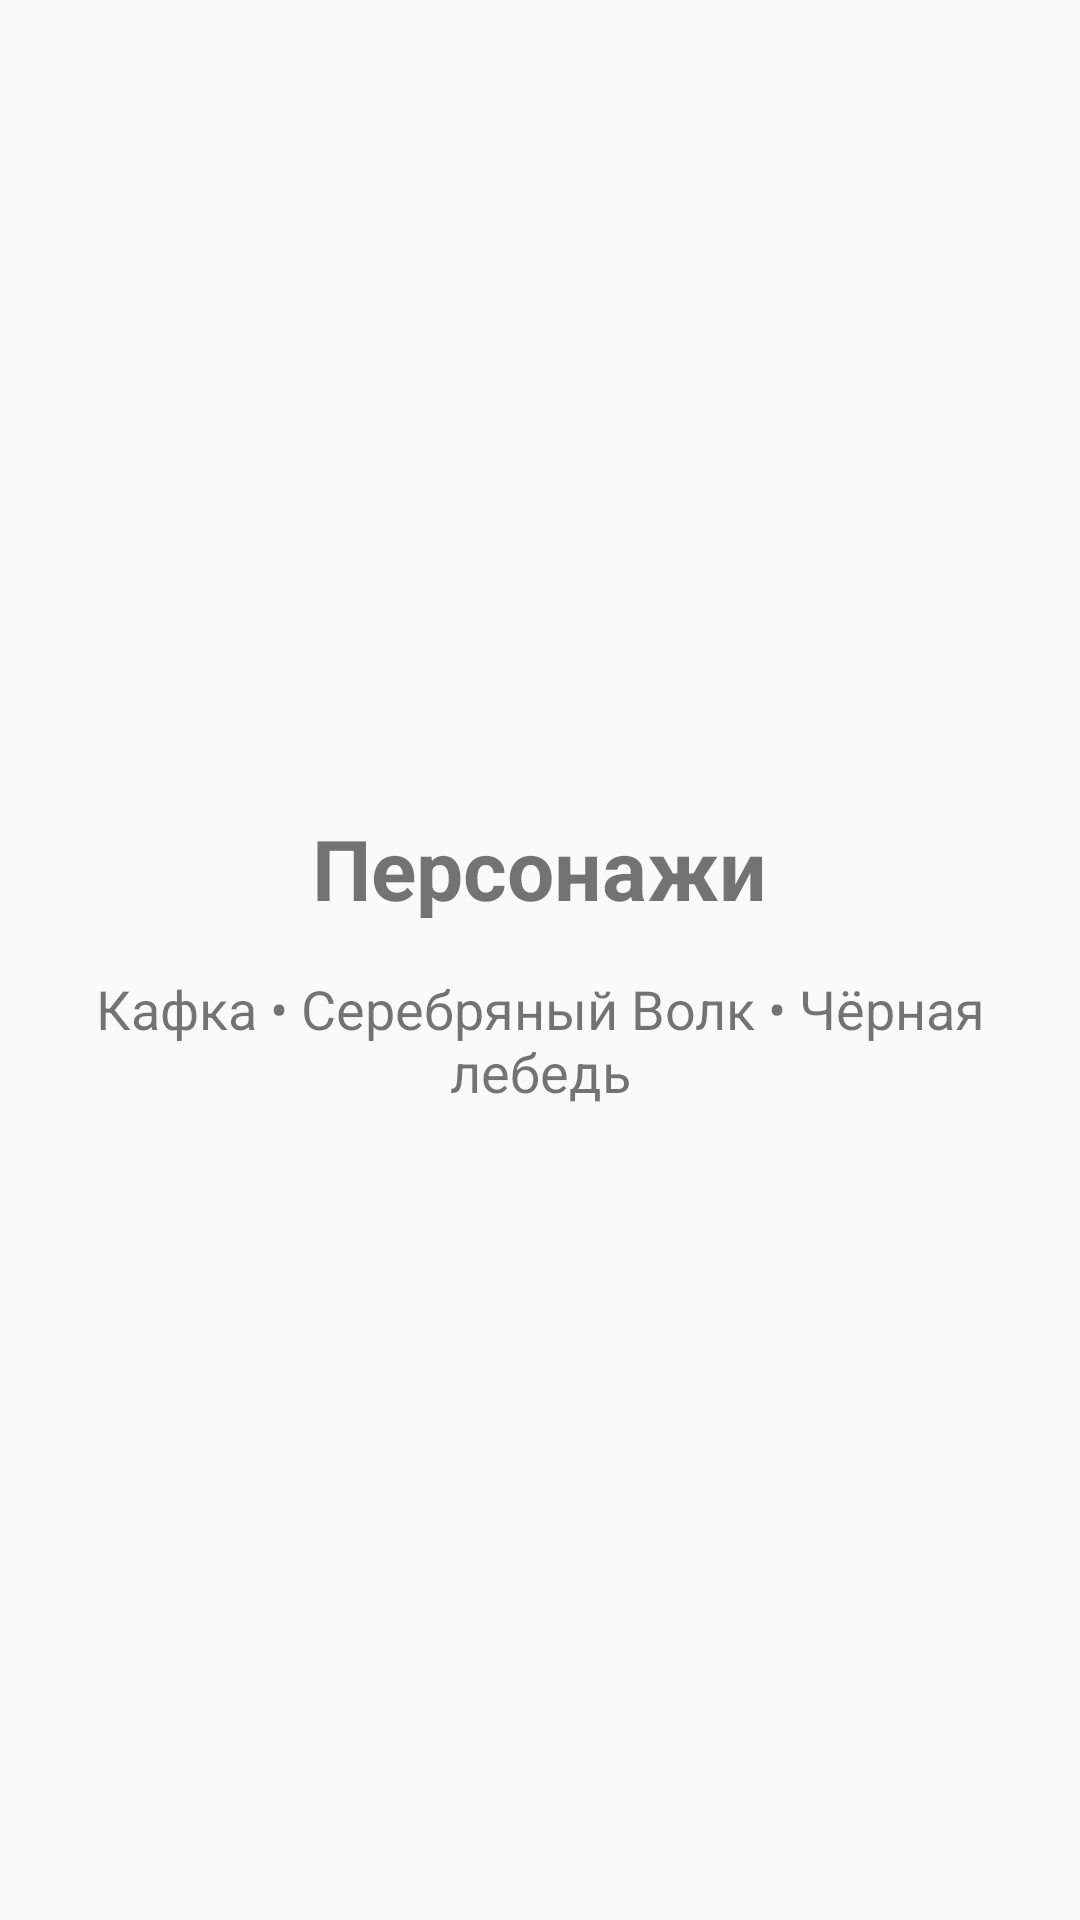

Here is an Android app screen rendered from its layout file. Give the layout XML and the strings, colors and styles it references.
<!-- AndroidManifest.xml: application theme Theme.AppCompat.Light.DarkActionBar -->
<!-- res/layout/fragment_characters.xml -->
<?xml version="1.0" encoding="utf-8"?>
<LinearLayout xmlns:android="http://schemas.android.com/apk/res/android"
    android:layout_width="match_parent"
    android:layout_height="match_parent"
    android:orientation="vertical"
    android:gravity="center"
    android:padding="16dp">

    <TextView
        android:layout_width="wrap_content"
        android:layout_height="wrap_content"
        android:text="Персонажи"
        android:textSize="28sp"
        android:textStyle="bold"
        android:layout_marginBottom="16dp" />

    <TextView
        android:layout_width="wrap_content"
        android:layout_height="wrap_content"
        android:text="Кафка • Серебряный Волк • Чёрная лебедь"
        android:textSize="18sp"
        android:gravity="center" />

</LinearLayout>
<!-- resources referenced by this layout -->
<resources>

</resources>
